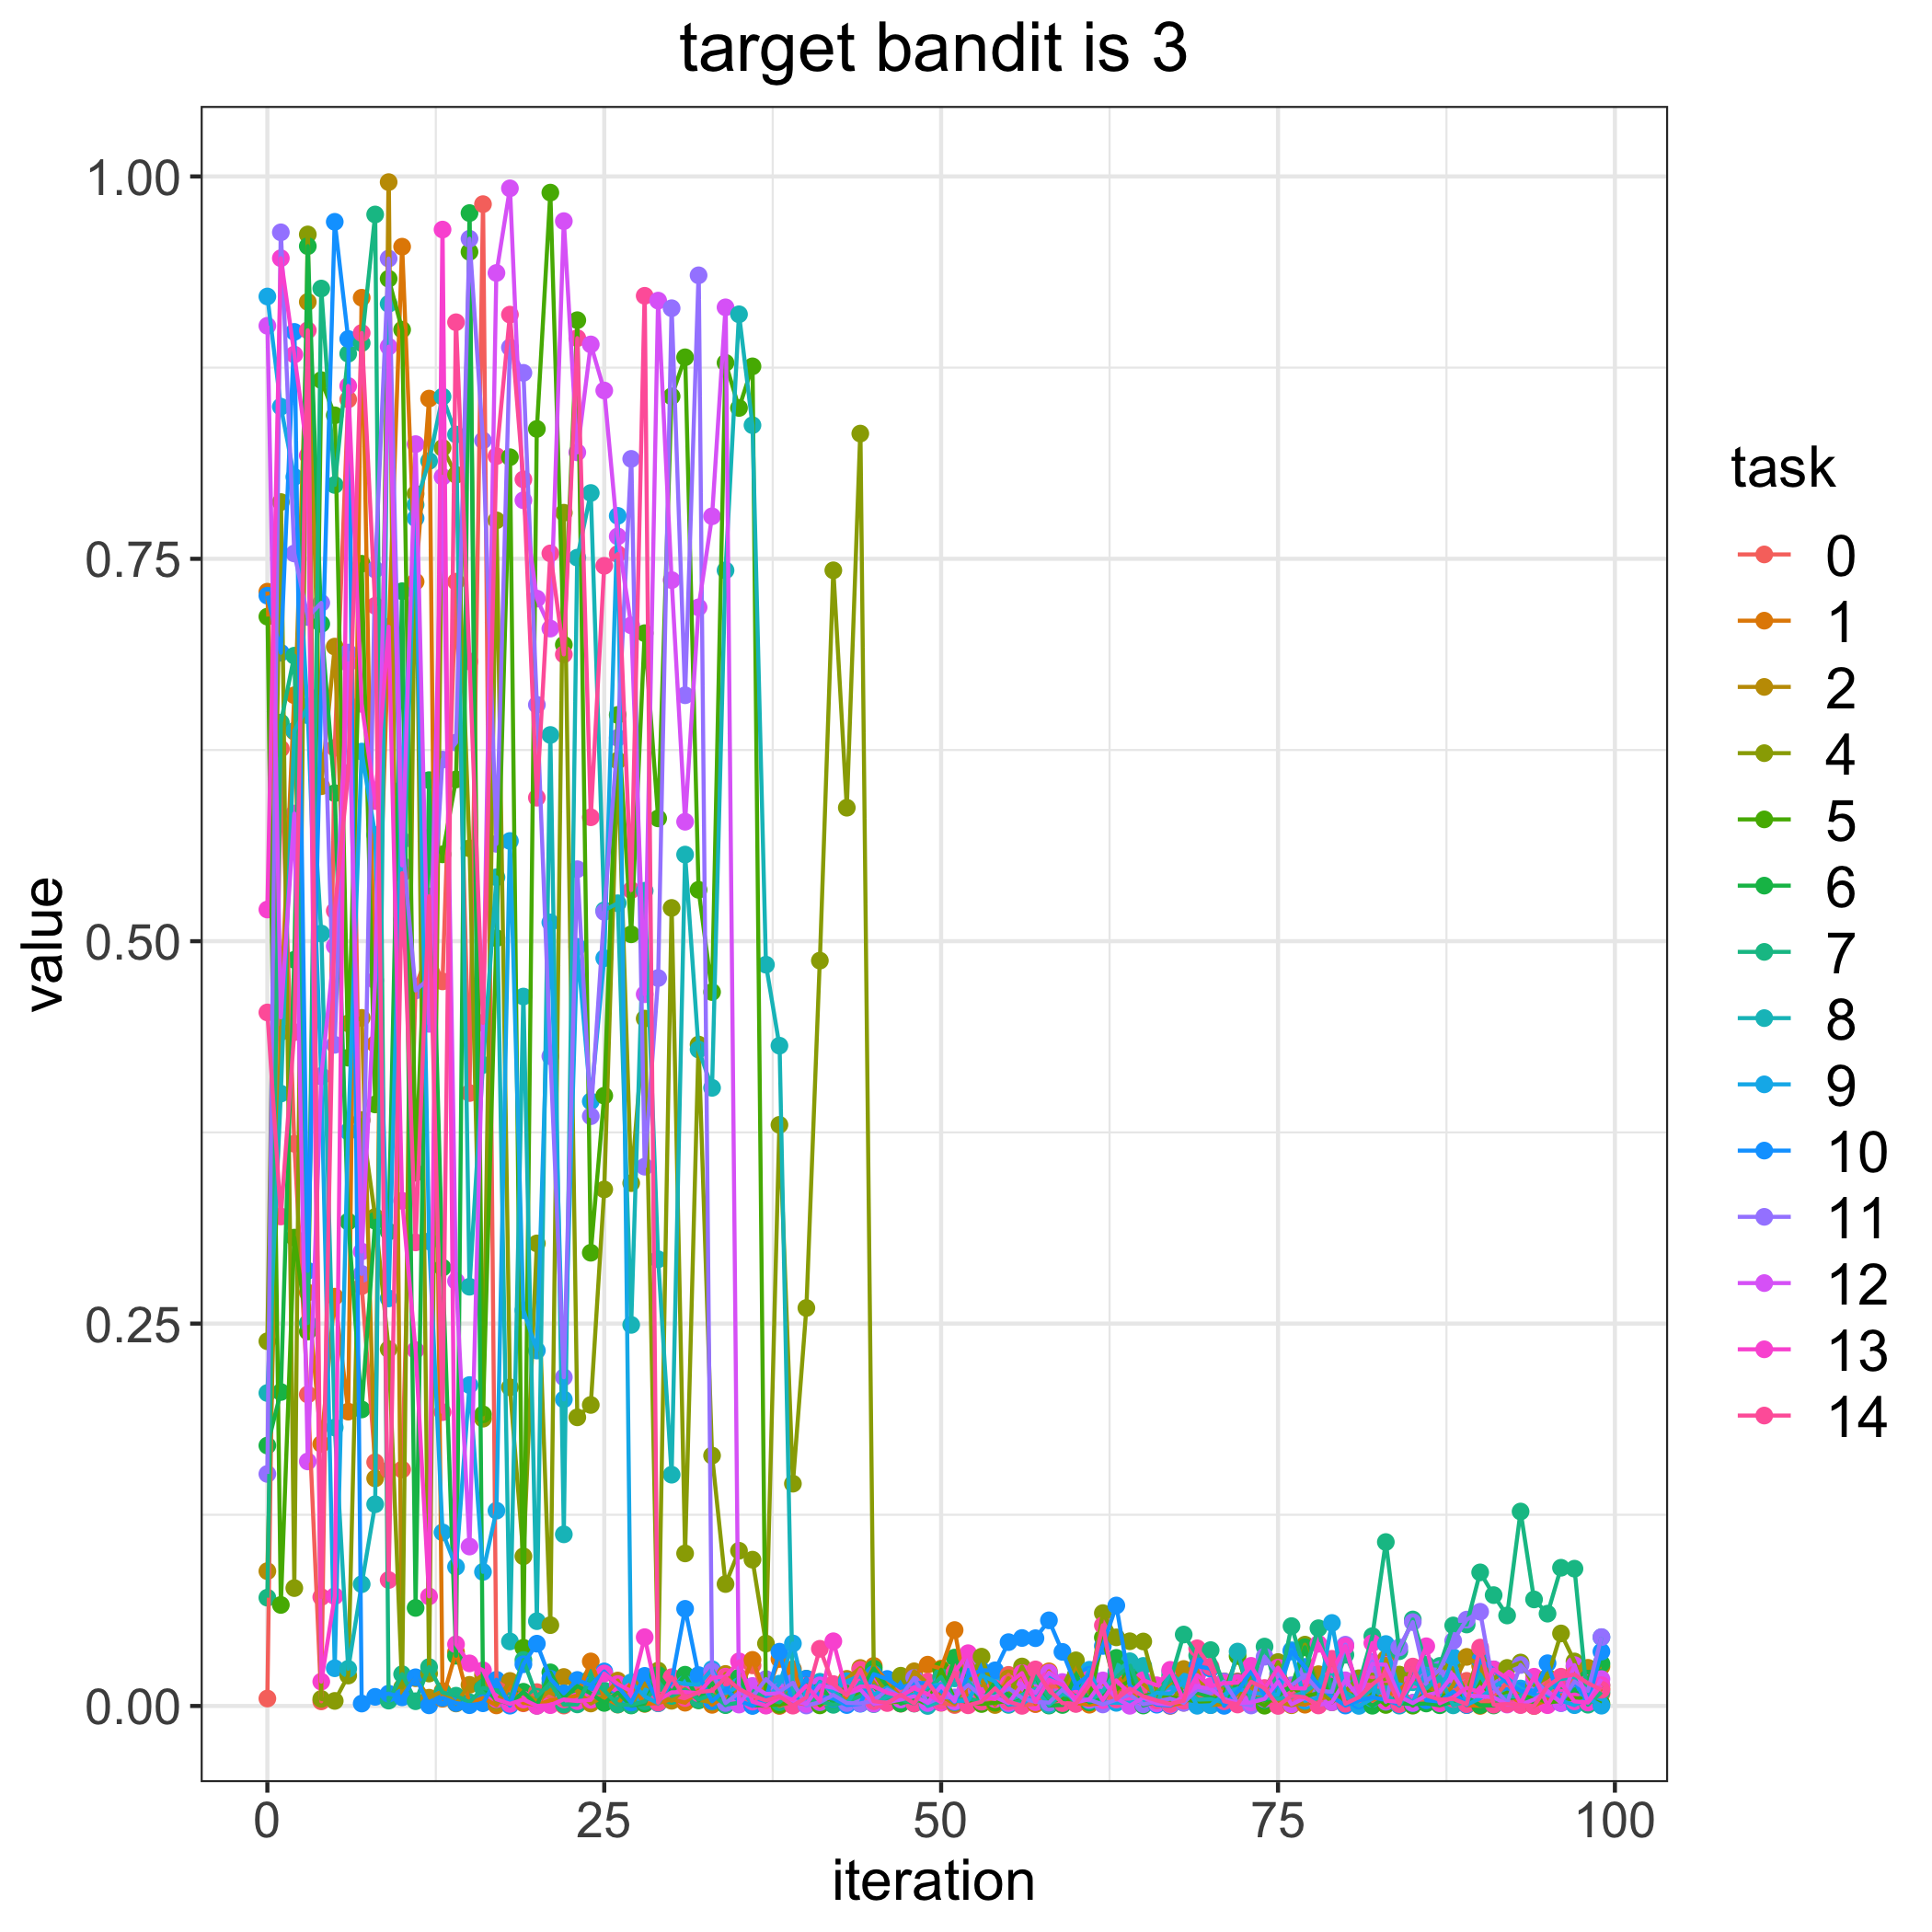

The data file committed next to this chart (first rows):
, 0, 1, 2, 4, 5, 6, 7, 8, 9, 10, 11, 12, 13, 14
0, 0.004871, 0.7285, 0.08816, 0.2385, 0.7122, 0.1703, 0.07081, 0.2046, 0.9215, 0.7259, 0.1517, 0.9024, 0.5207, 0.4534
1, 0.6259, 0.4542, 0.4406, 0.7871, 0.06607, 0.2053, 0.6429, 0.4004, 0.8494, 0.6886, 0.9635, 0.4502, 0.9465, 0.32
2, 0.3676, 0.6608, 0.6371, 0.07707, 0.3062, 0.4878, 0.6867, 0.6375, 0.8035, 0.8984, 0.7535, 0.5835, 0.8836, 0.4406
3, 0.2037, 0.2703, 0.918, 0.9621, 0.2448, 0.9544, 0.2504, 0.6534, 0.6477, 0.2845, 0.712, 0.1599, 0.8176, 0.8994
4, 0.003025, 0.1713, 0.6013, 0.004614, 0.8668, 0.7075, 0.9267, 0.505, 0.4117, 0.6611, 0.7212, 0.4119, 0.01593, 0.07122
5, 0.6264, 0.2676, 0.6926, 0.003317, 0.8438, 0.5968, 0.7983, 0.1821, 0.02467, 0.9703, 0.4323, 0.4968, 0.07183, 0.5199
6, 0.8542, 0.1924, 0.4463, 0.0199, 0.4238, 0.3167, 0.8841, 0.0243, 0.3756, 0.8937, 0.6887, 0.6817, 0.863, 0.61
7, 0.2745, 0.9207, 0.4499, 0.3831, 0.7468, 0.1939, 0.891, 0.07963, 0.624, 0.00159, 0.2825, 0.2971, 0.6552, 0.8976
8, 0.1594, 0.4327, 0.1488, 0.3197, 0.3933, 0.3172, 0.9751, 0.1319, 0.5695, 0.005982, 0.743, 0.4744, 0.5917, 0.7193
9, 0.1542, 0.6981, 0.9963, 0.2333, 0.9331, 0.3101, 0.003504, 0.9167, 0.2665, 0.008081, 0.9463, 0.8887, 0.7056, 0.08235
10, 0.1546, 0.9541, 0.008448, 0.01213, 0.8998, 0.7288, 0.0208, 0.5143, 0.5994, 0.005663, 0.5659, 0.5496, 0.3303, 0.5445
11, 0.4702, 0.7351, 0.01814, 0.7925, 0.3486, 0.06411, 0.003105, 0.7854, 0.7765, 0.01878, 0.4678, 0.825, 0.2326, 0.3031
12, 0.4942, 0.8548, 0.005423, 0.02121, 0.5677, 0.6053, 0.02544, 0.814, 0.3038, 0.0004171, 0.4756, 0.446, 0.07164, 0.5293
13, 0.4737, 0.004751, 0.009748, 0.8225, 0.5568, 0.2866, 0.008775, 0.8561, 0.1135, 0.005304, 0.6187, 0.8036, 0.9653, 0.1921
14, 0.735, 0.03529, 0.001649, 0.8049, 0.6057, 0.03283, 0.00672, 0.8313, 0.091, 0.001921, 0.6298, 0.2778, 0.04033, 0.9047
15, 0.4007, 0.001961, 0.01382, 0.5607, 0.9507, 0.976, 0.00245, 0.2741, 0.2098, 0.0005075, 0.9593, 0.1043, 0.02786, 0.6829
16, 0.9819, 0.005193, 0.02035, 0.1878, 0.1907, 0.01212, 0.01172, 0.4191, 0.08767, 0.001772, 0.8274, 0.4466, 0.02334, 0.4466
17, 0.01616, 0.0003796, 0.001979, 0.7752, 0.502, 0.004234, 0.0101, 0.5418, 0.1277, 0.01715, 0.5637, 0.9369, 0.004366, 0.8171
18, 0.01055, 0.0126, 0.01639, 0.2083, 0.8164, 0.001269, 0.004001, 0.0422, 0.5655, 0.0002095, 0.8882, 0.9922, 0.001369, 0.9096
19, 0.001743, 0.00219, 0.008178, 0.09786, 0.03807, 0.009296, 0.03006, 0.4638, 0.2587, 0.02727, 0.8716, 0.7883, 0.004204, 0.8019
20, 0.009064, 0.0006109, 0.003492, 0.3024, 0.8349, 0.0002213, 0.006063, 0.05545, 0.2324, 0.04074, 0.6546, 0.724, 5.127632668692345e-05, 0.5938
21, 0.005809, 0.003759, 0.0101, 0.05286, 0.9894, 0.02198, 0.01502, 0.6348, 0.5123, 0.01783, 0.4248, 0.7044, 0.0005391, 0.7535
22, 0.0002862, 0.004772, 0.01896, 0.7801, 0.6938, 0.005512, 0.0009802, 0.1122, 0.2004, 0.008264, 0.2149, 0.9708, 0.004312, 0.6875
23, 0.002069, 0.006764, 0.009527, 0.1887, 0.906, 0.01303, 0.001036, 0.7508, 0.4963, 0.01702, 0.5471, 0.8196, 0.003196, 0.8943
24, 0.005974, 0.02913, 0.001628, 0.1968, 0.2963, 0.00825, 0.01836, 0.793, 0.3953, 0.01348, 0.3856, 0.8902, 0.004019, 0.581
25, 0.005833, 0.005568, 0.006391, 0.3377, 0.399, 0.002004, 0.01006, 0.5202, 0.4889, 0.02258, 0.5191, 0.86, 0.02125, 0.7454
26, 0.007462, 0.0009334, 0.01663, 0.6181, 0.6479, 0.008732, 0.0009924, 0.5248, 0.7781, 0.01284, 0.633, 0.7646, 0.01437, 0.7531
27, 0.0119, 0.01505, 0.001129, 0.3418, 0.5045, 0.0003392, 0.0006464, 0.2492, 0.01546, 0.002272, 0.8153, 0.7065, 0.009616, 0.5334
28, 0.003824, 0.001386, 0.01485, 0.4494, 0.7014, 0.001622, 0.003, 0.533, 0.006276, 0.01967, 0.3526, 0.4653, 0.04499, 0.922
29, 0.002428, 0.001913, 0.007945, 0.02315, 0.5803, 0.02029, 0.01385, 0.292, 0.001757, 0.002795, 0.4759, 0.9188, 0.00373, 0.002203
30, 0.01806, 0.004442, 0.003406, 0.5218, 0.8562, 0.008865, 0.006569, 0.1512, 0.0162, 0.01588, 0.9138, 0.7361, 0.008926, 0.01883
31, 0.009215, 0.002144, 0.0111, 0.09974, 0.8818, 0.02044, 0.01061, 0.5566, 0.01437, 0.06352, 0.6608, 0.5781, 0.009079, 0.00519
32, 0.008125, 0.01018, 0.00405, 0.4324, 0.5336, 0.003645, 0.00429, 0.4292, 0.01393, 0.02018, 0.9353, 0.7183, 0.008368, 0.009111
33, 0.01939, 0.0007485, 0.002294, 0.1637, 0.4668, 0.01499, 0.007353, 0.4041, 0.02404, 0.003074, 0.0226, 0.7778, 0.01839, 0.01001
34, 0.00416, 0.006856, 0.02095, 0.07973, 0.8782, 0.0005753, 0.0008571, 0.7425, 0.008332, 0.01076, 0.00197, 0.9144, 0.01915, 0.01854
35, 0.0176, 0.008981, 0.008246, 0.1015, 0.8486, 0.01859, 0.002149, 0.9099, 0.01296, 0.00348, 0.008548, 0.0009244, 0.02919, 0.01114
36, 0.02657, 0.03014, 0.004618, 0.09566, 0.8758, 0.0003413, 0.01081, 0.8374, 0.0007463, 3.928761704044997e-05, 0.005944, 0.01309, 0.002846, 0.006664
37, 0.006135, 0.007271, 0.01197, 0.04083, 0.0008568, 0.0005306, 0.004487, 0.4847, 0.003538, 0.005006, 0.01759, 0.00787, 0.0002301, 0.003582
38, 2.861146917941313e-05, 0.03071, 0.0002917, 0.3799, 0.000766, 0.005941, 0.002406, 0.4317, 0.01459, 0.03549, 0.009389, 0.008306, 0.00544, 0.006396
39, 0.002628, 0.02413, 0.01323, 0.1453, 0.002817, 0.005902, 0.01046, 0.007005, 0.04086, 0.0007058, 0.01517, 0.003426, 0.004269, 0.0002304
40, 0.0009649, 0.001245, 0.008101, 0.2602, 0.01782, 0.01042, 0.0047, 0.001068, 0.003854, 0.01778, 0.0003107, 0.001337, 0.01324, 0.005619
41, 0.001166, 0.006686, 0.009526, 0.4873, 0.0003979, 0.01397, 0.002949, 0.01583, 0.01513, 0.006261, 0.00243, 0.01351, 0.003104, 0.03739
42, 0.002234, 0.005508, 0.004031, 0.7425, 0.00697, 0.001846, 0.0007536, 0.01046, 0.009242, 0.004835, 0.007201, 0.01188, 0.04232, 0.01433
43, 0.002811, 0.005468, 0.01774, 0.5873, 0.00166, 0.01275, 0.002865, 0.00126, 0.01622, 0.0006006, 0.001936, 0.007938, 0.008512, 0.007024
44, 0.008244, 0.00717, 0.02485, 0.8319, 0.01021, 0.009149, 0.006486, 0.01541, 0.01967, 0.001469, 0.001682, 0.01079, 0.01271, 0.02367
45, 0.004011, 0.0262, 0.0153, 0.02229, 0.01288, 0.02444, 0.01342, 0.001204, 0.007402, 0.02081, 0.003399, 0.001472, 0.01273, 0.003158
46, 0.006425, 0.01597, 0.002362, 0.007122, 0.003414, 0.0127, 0.004315, 0.006162, 0.01199, 0.01767, 0.01067, 0.002364, 0.008736, 0.001921
47, 0.001499, 0.005979, 0.002743, 0.01977, 0.002484, 0.0016, 0.004292, 0.007413, 0.005628, 0.01179, 0.006139, 0.00421, 0.006328, 0.007362
48, 0.009835, 0.02033, 0.02268, 0.004445, 0.005027, 0.004138, 0.001565, 0.01118, 0.007457, 0.01512, 0.01833, 0.006326, 0.01154, 0.001644
49, 0.003599, 0.027, 0.01471, 0.0142, 0.001048, 0.004624, 0.01109, 2.3740165596524923e-05, 0.01263, 0.01488, 0.001861, 0.002193, 0.007862, 0.01587
50, 0.00207, 0.02444, 0.006395, 0.01072, 0.02368, 0.002614, 0.01893, 0.003076, 0.01431, 0.009643, 0.005697, 0.01318, 0.002331, 0.003534
51, 0.0006378, 0.04964, 0.00154, 0.003051, 0.004448, 0.03162, 0.003496, 0.01804, 0.003253, 0.002511, 0.005611, 0.003029, 0.0221, 0.02189
52, 0.01345, 0.001467, 0.0318, 0.01414, 0.002527, 0.01507, 0.004935, 0.0165, 0.003441, 0.0197, 0.01381, 0.03061, 0.03451, 0.0004488
53, 0.002488, 0.005228, 0.0171, 0.03224, 0.00129, 0.002753, 0.002843, 0.004596, 0.02006, 0.0233, 0.006549, 0.004294, 0.006115, 0.002809
54, 0.004371, 0.009693, 0.0006321, 0.005859, 0.002099, 0.01551, 0.009029, 0.01049, 0.01597, 0.02331, 0.005954, 0.005789, 0.004518, 0.01152
55, 0.02035, 0.01469, 0.01812, 0.006053, 0.003485, 0.007054, 0.0007234, 0.003467, 0.001156, 0.04175, 0.01171, 0.00189, 0.01475, 0.002891
56, 0.0007338, 0.02047, 0.007155, 0.02582, 0.005944, 0.004777, 0.003538, 0.007299, 0.001214, 0.04444, 0.005238, 0.01369, 0.02151, 9.773012872281786e-05
57, 0.001207, 0.001462, 0.01124, 0.008325, 0.02073, 0.01987, 0.0197, 0.01122, 0.007601, 0.04432, 0.002663, 0.008449, 0.002534, 0.02392
58, 0.01247, 0.02266, 0.00645, 0.02077, 0.002528, 0.0002809, 0.00542, 0.0007259, 0.02049, 0.056, 0.002167, 0.02177, 0.01717, 0.01047
59, 0.01303, 0.009821, 0.005244, 0.01211, 0.004769, 0.000664, 0.01097, 0.007587, 0.01282, 0.03537, 0.01065, 0.01567, 0.01391, 0.001858
... 40 more rows
